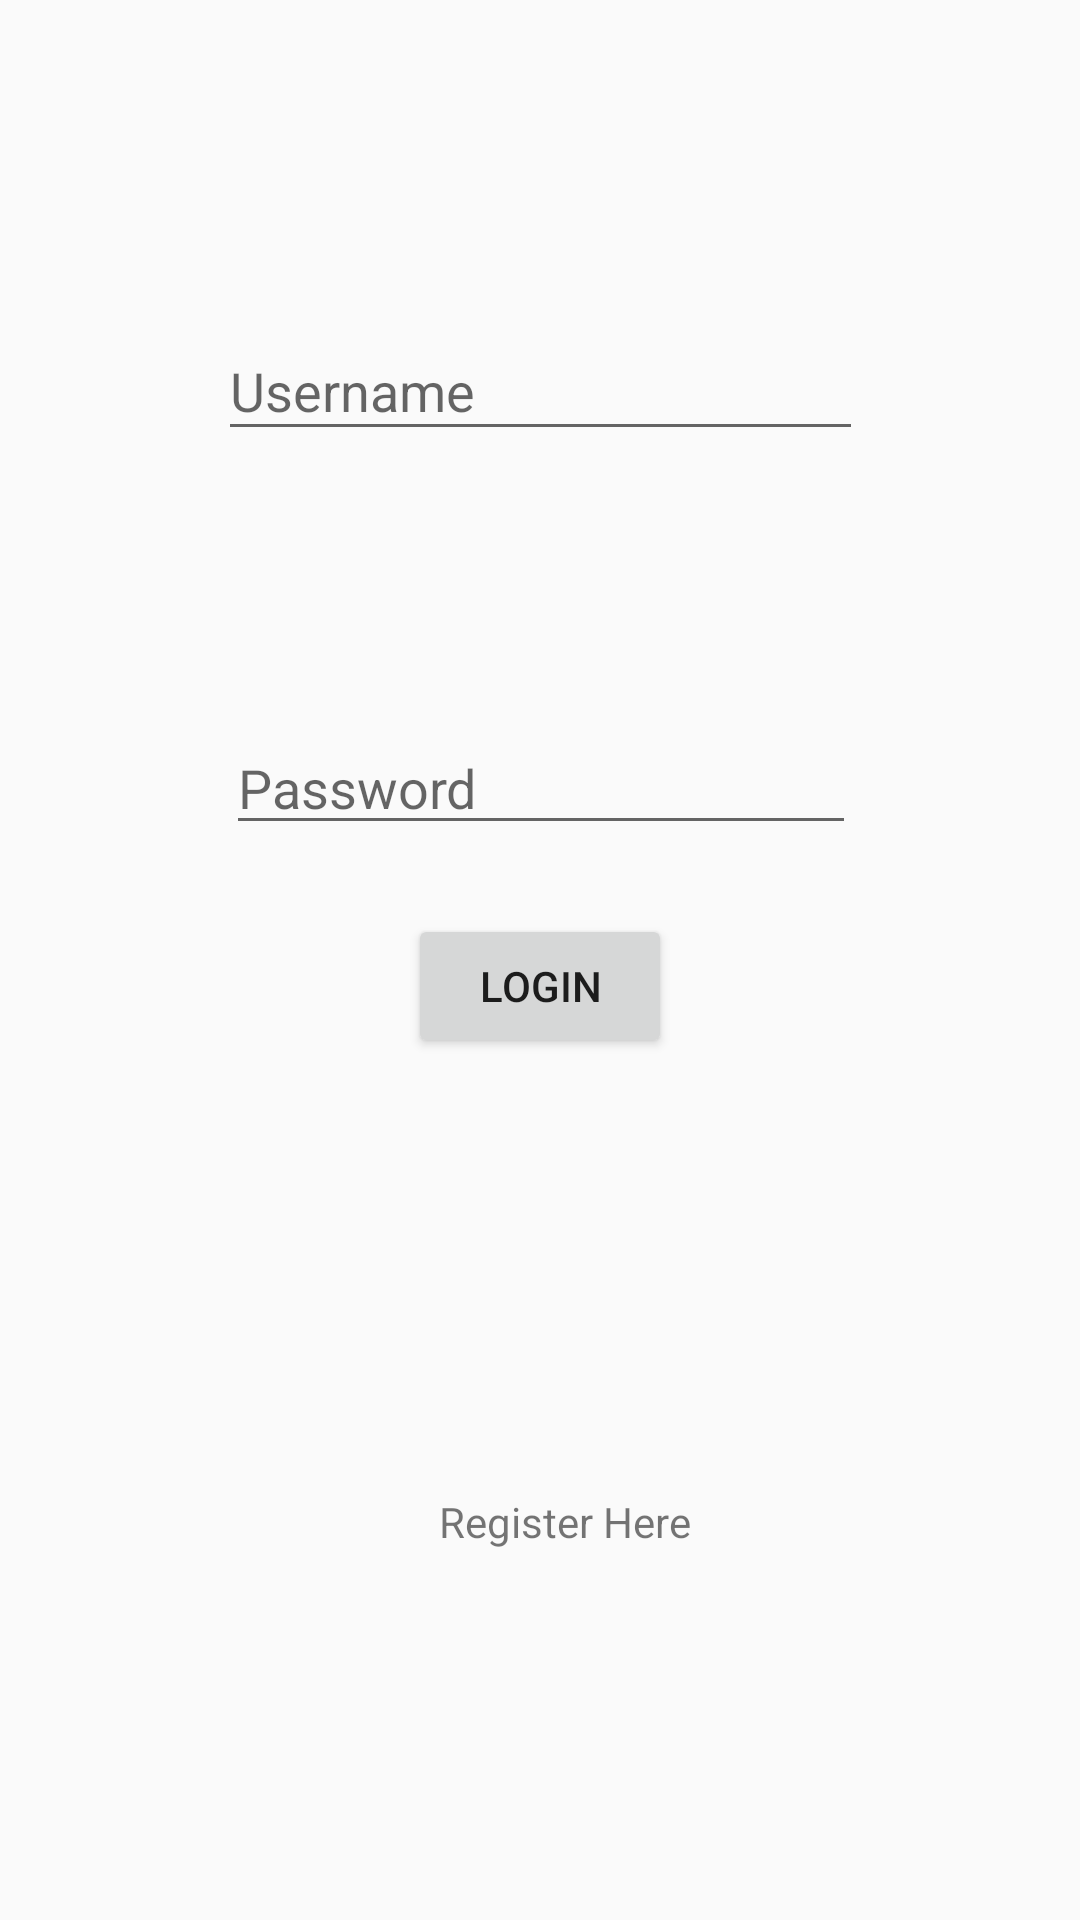

Write the Android layout XML for this screen, with the resource values it uses.
<!-- AndroidManifest.xml: activity theme AppTheme.NoActionBar -->
<!-- res/layout/activity_login.xml -->
<?xml version="1.0" encoding="utf-8"?>
<android.support.constraint.ConstraintLayout xmlns:android="http://schemas.android.com/apk/res/android"
    xmlns:app="http://schemas.android.com/apk/res-auto"
    xmlns:tools="http://schemas.android.com/tools"
    android:layout_width="match_parent"
    android:layout_height="match_parent"
    tools:context="com.example.soundly.LoginActivity">

    <EditText
        android:id="@+id/etName"
        android:layout_width="215dp"
        android:layout_height="43dp"
        android:ems="10"
        android:hint="Username"
        android:inputType="textPersonName"
        app:layout_constraintLeft_toLeftOf="parent"
        app:layout_constraintRight_toRightOf="parent"
        app:layout_constraintHorizontal_bias="0.502"
        android:layout_marginBottom="16dp"
        app:layout_constraintBottom_toTopOf="@+id/etPassword"
        app:layout_constraintTop_toTopOf="parent"
        android:layout_marginTop="32dp"
        app:layout_constraintVertical_bias="0.505" />

    <EditText
        android:id="@+id/etPassword"
        android:layout_width="wrap_content"
        android:layout_height="wrap_content"
        android:ems="10"
        android:hint="Password"
        android:inputType="textPassword"
        app:layout_constraintHorizontal_bias="0.502"
        app:layout_constraintLeft_toLeftOf="parent"
        app:layout_constraintRight_toRightOf="parent"
        app:layout_constraintTop_toTopOf="@+id/etName"
        android:layout_marginTop="133dp" />

    <Button
        android:id="@+id/bRegister"
        android:layout_width="wrap_content"
        android:layout_height="wrap_content"
        android:layout_marginTop="23dp"
        android:text="Login"
        app:layout_constraintLeft_toLeftOf="parent"
        app:layout_constraintRight_toRightOf="parent"
        app:layout_constraintTop_toBottomOf="@+id/etPassword" />

    <TextView
        android:id="@+id/tvRegisterHere"
        android:layout_width="wrap_content"
        android:layout_height="wrap_content"
        android:text="Register Here"
        app:layout_constraintLeft_toLeftOf="parent"
        app:layout_constraintRight_toRightOf="parent"
        app:layout_constraintTop_toTopOf="parent"
        android:layout_marginTop="390dp"
        app:layout_constraintHorizontal_bias="0.53"
        app:layout_constraintBottom_toBottomOf="parent"
        android:layout_marginBottom="16dp" />

</android.support.constraint.ConstraintLayout>
<!-- resources referenced by this layout -->
<resources>
  <style name="AppTheme.NoActionBar">
          <item name="windowActionBar">false</item>
          <item name="windowNoTitle">true</item>
      </style>
</resources>
